Run: headless pygame with SDL's dummy video driver; simulated clock (each Clock.tick advances the game by its frame time, no real sleeping); random seed 0; keys injected as events and as key.get_pressed() state; mouse plan: one left click at the window centre at the start of phase 2, then a move to the lower-right quarter at the start of phase 3.
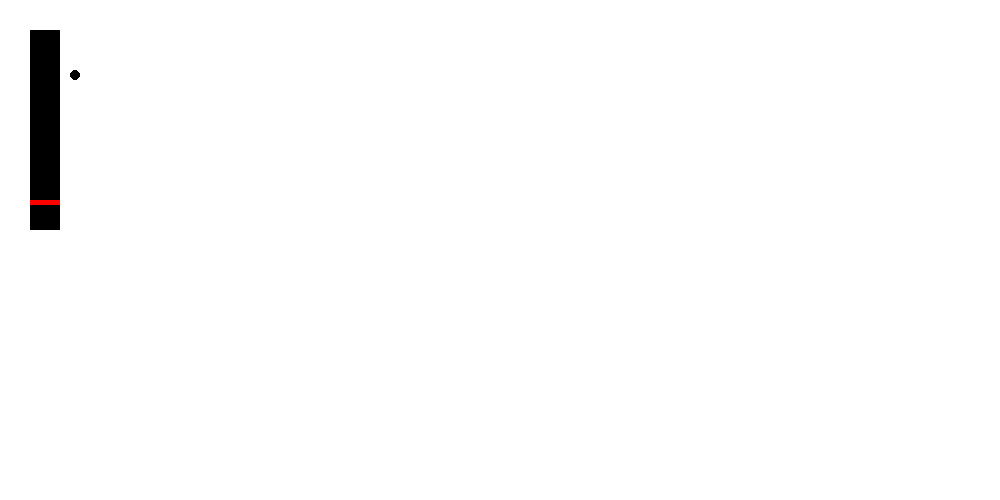
Frame 1 of 4 · flips 1–60 · no input
Frame 2 of 4 · flips 61–180 · clicked the window centre · tapped SPACE, RETURN · held RIGHT (→), D · screen unchanged from frame 1, image omitted
Frame 3 of 4 · flips 181–300 · moved the mouse to the lower-right quarter · held DOWN (↓), S · screen unchanged from frame 2, image omitted
Frame 4 of 4 · flips 301–420 · held LEFT (←), A, UP (↑), W · screen unchanged from frame 3, image omitted

The pygame program that drew these frames:

import pygame

# Initialize Pygame
print(pygame.init())

# Set up the game window
WIDTH = 1000
HEIGHT = 500
screen = pygame.display.set_mode((WIDTH, HEIGHT))
pygame.display.set_caption("")

# Define colors
white = (255, 255, 255)
black = (0, 0, 0)
red= (255, 0, 0)

# Define game objects
circleX = 75
circleY = 75
radius = 5

slider_rect = pygame.Rect(30, 30, 30, 200)
sliderX = 30
sliderY = 200

clock = pygame.time.Clock()

# Game loop
running = True
while running:
    for event in pygame.event.get():
        if event.type == pygame.QUIT:
            running = False
        mouse_pos = pygame.mouse.get_pos()

        if slider_rect.collidepoint(mouse_pos) and pygame.mouse.get_pressed()[0]!=0:
            # collision detection also needed here
            slider1 = pygame.mouse.get_pos()[0] - 5
            if slider1 < 30:
                slider1 = 30
            if slider1 > 230:
                slider1 = 230

    # Clear the screen
    screen.fill(white)

    # Draw game objects
    pygame.draw.rect(screen, black, slider_rect)
    pygame.draw.rect(screen, red, pygame.Rect(sliderX, sliderY, 30, 5))
    pygame.draw.circle(screen,black,(circleX,circleY),radius)

    # Update the display
    pygame.display.flip()

    # Set the frame rate
    clock.tick(60)
# Quit the game
pygame.quit()
